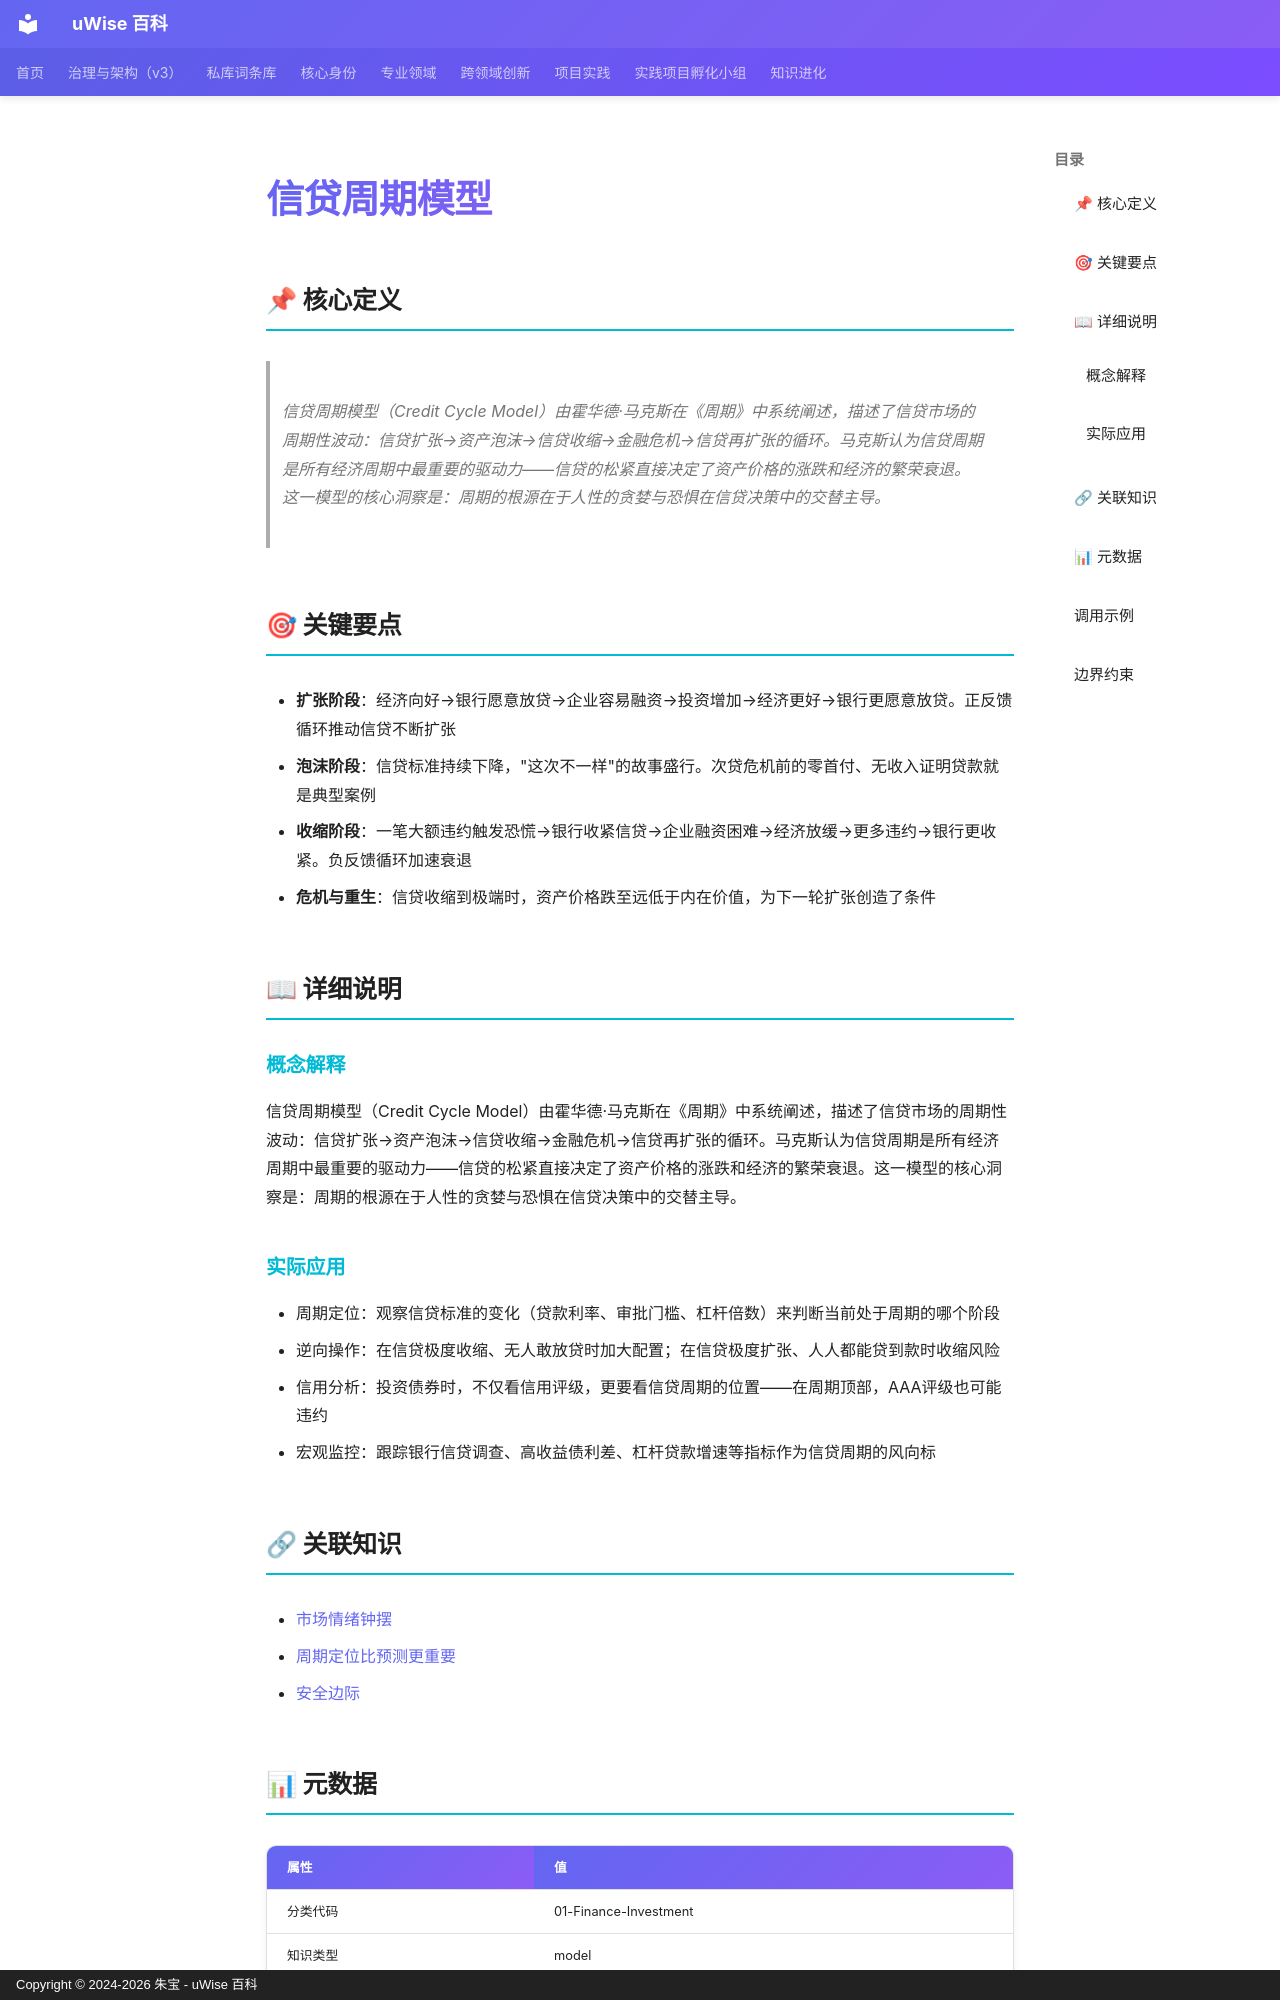

repository: zhubao315/uWise · page: vault-encyclopedia/md-ebef2f69/index.html · generator: mkdocs · copyright: Copyright © 2024-2026 朱宝 - uWise 百科

---
title: "信贷周期模型"
description: "信贷周期模型（Credit Cycle Model）由霍华德·马克斯在《周期》中系统阐述，描述了信贷市场的周期性波动：信贷扩张→资产泡沫→信贷收缩→金融危机→信贷再扩张的循环。马克斯认为信贷周期是所有经济周期中最重要的驱动力——信贷的松紧直接决定了资产价格的涨跌和经济的繁荣衰退。这一模型的核心洞察是：周期的根源在于人性的贪婪与恐惧在信贷决策中的交替主导。"
---

# 信贷周期模型

## 📌 核心定义

> 信贷周期模型（Credit Cycle Model）由霍华德·马克斯在《周期》中系统阐述，描述了信贷市场的周期性波动：信贷扩张→资产泡沫→信贷收缩→金融危机→信贷再扩张的循环。马克斯认为信贷周期是所有经济周期中最重要的驱动力——信贷的松紧直接决定了资产价格的涨跌和经济的繁荣衰退。这一模型的核心洞察是：周期的根源在于人性的贪婪与恐惧在信贷决策中的交替主导。

## 🎯 关键要点

- **扩张阶段**：经济向好→银行愿意放贷→企业容易融资→投资增加→经济更好→银行更愿意放贷。正反馈循环推动信贷不断扩张
- **泡沫阶段**：信贷标准持续下降，"这次不一样"的故事盛行。次贷危机前的零首付、无收入证明贷款就是典型案例
- **收缩阶段**：一笔大额违约触发恐慌→银行收紧信贷→企业融资困难→经济放缓→更多违约→银行更收紧。负反馈循环加速衰退
- **危机与重生**：信贷收缩到极端时，资产价格跌至远低于内在价值，为下一轮扩张创造了条件

## 📖 详细说明

### 概念解释
信贷周期模型（Credit Cycle Model）由霍华德·马克斯在《周期》中系统阐述，描述了信贷市场的周期性波动：信贷扩张→资产泡沫→信贷收缩→金融危机→信贷再扩张的循环。马克斯认为信贷周期是所有经济周期中最重要的驱动力——信贷的松紧直接决定了资产价格的涨跌和经济的繁荣衰退。这一模型的核心洞察是：周期的根源在于人性的贪婪与恐惧在信贷决策中的交替主导。


### 实际应用

- 周期定位：观察信贷标准的变化（贷款利率、审批门槛、杠杆倍数）来判断当前处于周期的哪个阶段
- 逆向操作：在信贷极度收缩、无人敢放贷时加大配置；在信贷极度扩张、人人都能贷到款时收缩风险
- 信用分析：投资债券时，不仅看信用评级，更要看信贷周期的位置——在周期顶部，AAA评级也可能违约
- 宏观监控：跟踪银行信贷调查、高收益债利差、杠杆贷款增速等指标作为信贷周期的风向标

## 🔗 关联知识

- [市场情绪钟摆](../md-f10e4e57/)
- [周期定位比预测更重要](../md-e279db16/)
- [安全边际](../md-21e4edc8/)

## 📊 元数据

| 属性 | 值 |
|------|-----|
| 分类代码 | 01-Finance-Investment |
| 知识类型 | model |
| 精修时间 | 2026-06-17 11:53 |

---
